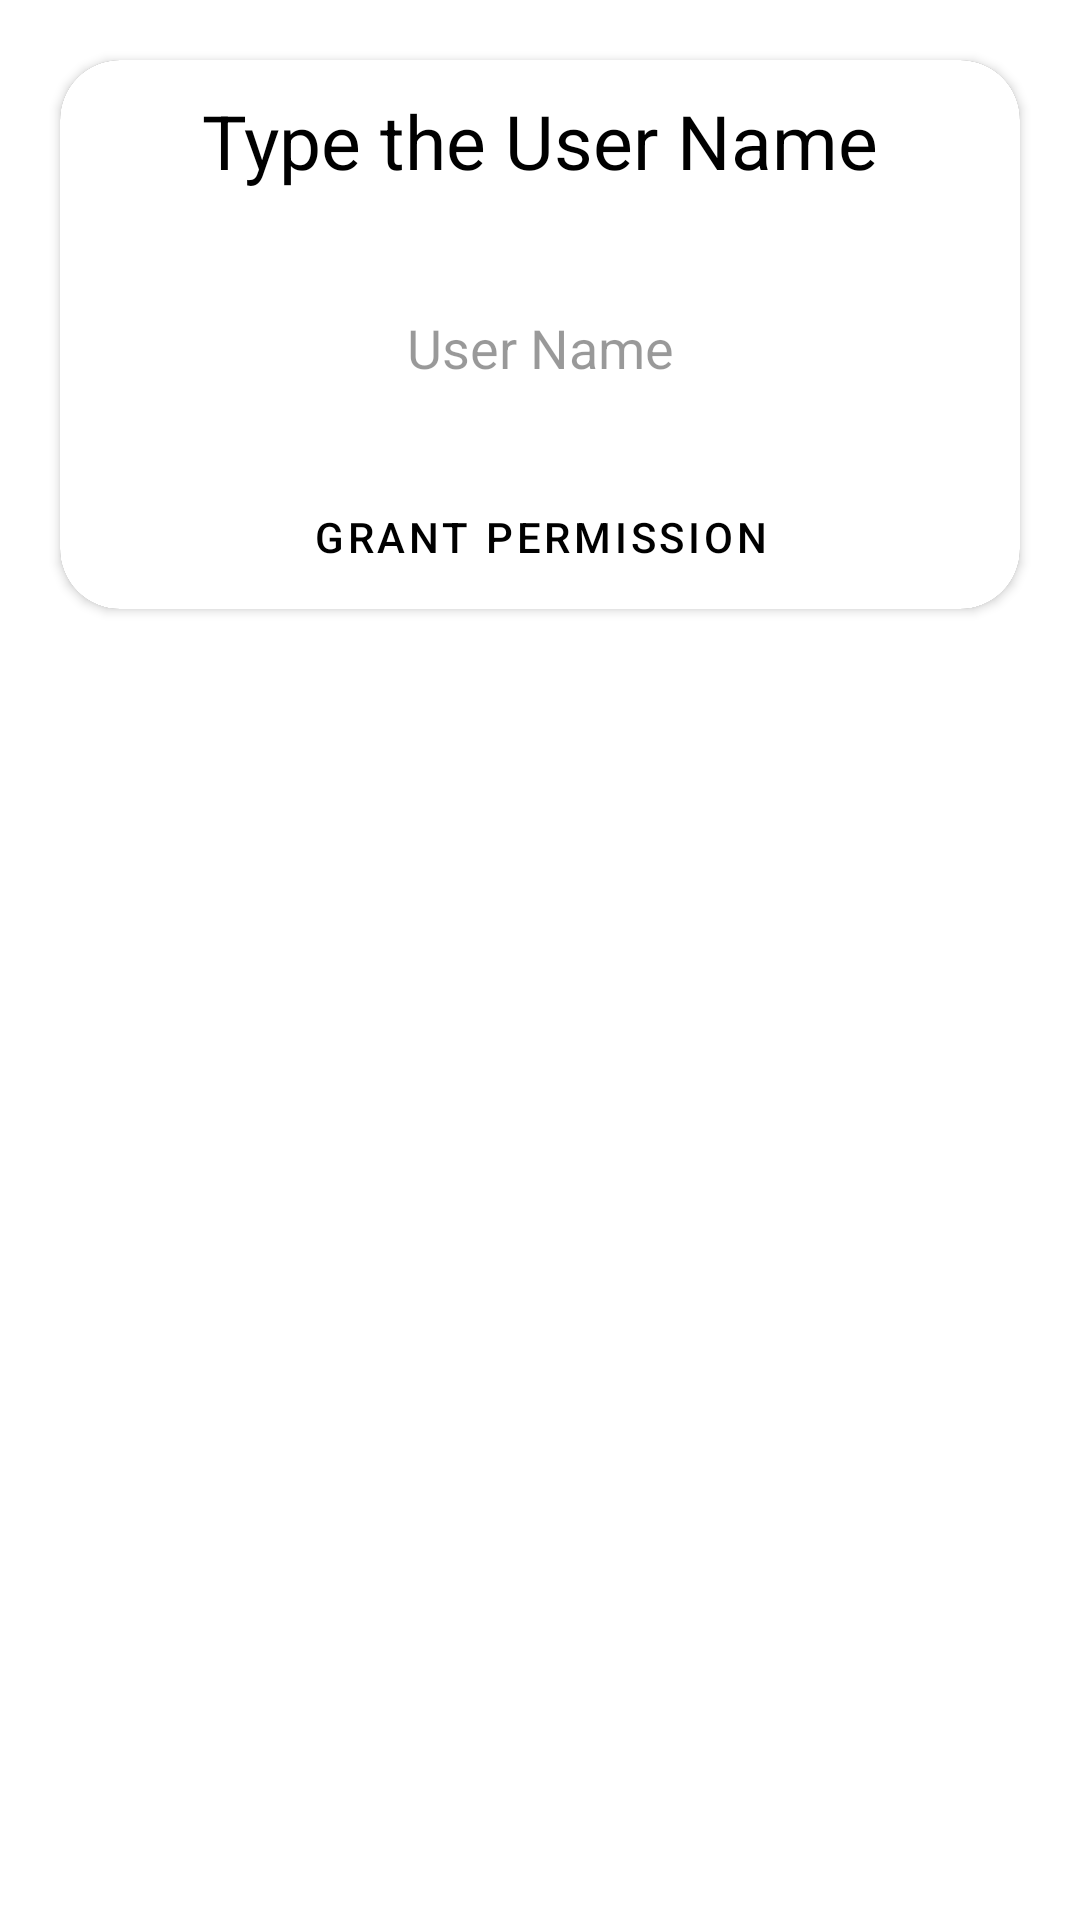

Here is an Android app screen rendered from its layout file. Give the layout XML and the strings, colors and styles it references.
<!-- AndroidManifest.xml: application theme Theme.CMIDevamatha.NoActionBar -->
<!-- res/layout/dialog_user_add_post_row.xml -->
<?xml version="1.0" encoding="utf-8"?>
<LinearLayout
    xmlns:android="http://schemas.android.com/apk/res/android"
    xmlns:app="http://schemas.android.com/apk/res-auto"
    android:layout_height="match_parent"
    android:layout_width="match_parent"
    android:orientation="vertical"
    android:background="@color/white">

    <androidx.cardview.widget.CardView
        android:background="@color/white"
        android:layout_margin="20dp"
        app:cardCornerRadius="20dp"
        android:layout_width="match_parent"
        android:layout_height="wrap_content">

        <LinearLayout
            android:background="@color/white"
            android:layout_width="match_parent"
            android:layout_height="match_parent"
            android:orientation="vertical">
                <TextView
                    android:textColor="@color/black"
                    android:layout_margin="10dp"
                    android:layout_width="match_parent"
                    android:layout_height="wrap_content"
                    android:text="Type the User Name"
                    android:textSize="25sp"
                    android:gravity="center"
                    android:layout_gravity="center"/>
                <EditText
                    android:id="@+id/ed_userName"
                    android:gravity="center"
                    android:layout_width="match_parent"
                    android:layout_height="wrap_content"
                    android:hint="User Name"
                    android:textColor="@color/black"
                    android:layout_margin="20dp"
                    android:textColorHint="@color/black_overlay"/>
                <Button
                    android:id="@+id/btn_Permission"
                    android:background="@drawable/edittext_button_style_rounded"
                    android:layout_width="match_parent"
                    android:layout_height="wrap_content"
                    android:textColor="@color/black"
                    android:text="Grant Permission"/>

        </LinearLayout>

    </androidx.cardview.widget.CardView>
</LinearLayout>
<!-- resources referenced by this layout -->
<resources>
  <color name="black">#FF000000</color>
  <color name="black_overlay">#66000000</color>
  <color name="white">#FFFFFFFF</color>
  <style name="Theme.CMIDevamatha.NoActionBar" parent="Theme.MaterialComponents.Light.NoActionBar">
  
          <item name="colorPrimary">@color/purple_500</item>
          <item name="colorPrimaryVariant">@color/purple_700</item>
          <item name="colorOnPrimary">@color/white</item>
          
          
          <item name="colorSecondary">#FFFFFF</item>
          <item name="colorSecondaryVariant">@color/teal_700</item>
          <item name="colorOnSecondary">@color/white</item>
  
  
          <item name="android:statusBarColor" tools:targetApi="l">?attr/colorOnPrimary</item>
          <item name="android:forceDarkAllowed">false</item>
          <item name="windowActionBar">false</item>
          <item name="windowNoTitle">true</item>
          <item name="android:windowLightStatusBar">true</item>
  
      </style>
  <color name="purple_500">#36B1D0</color>
  <color name="purple_700">#0F7088</color>
  <color name="teal_700">#FF018786</color>
</resources>
